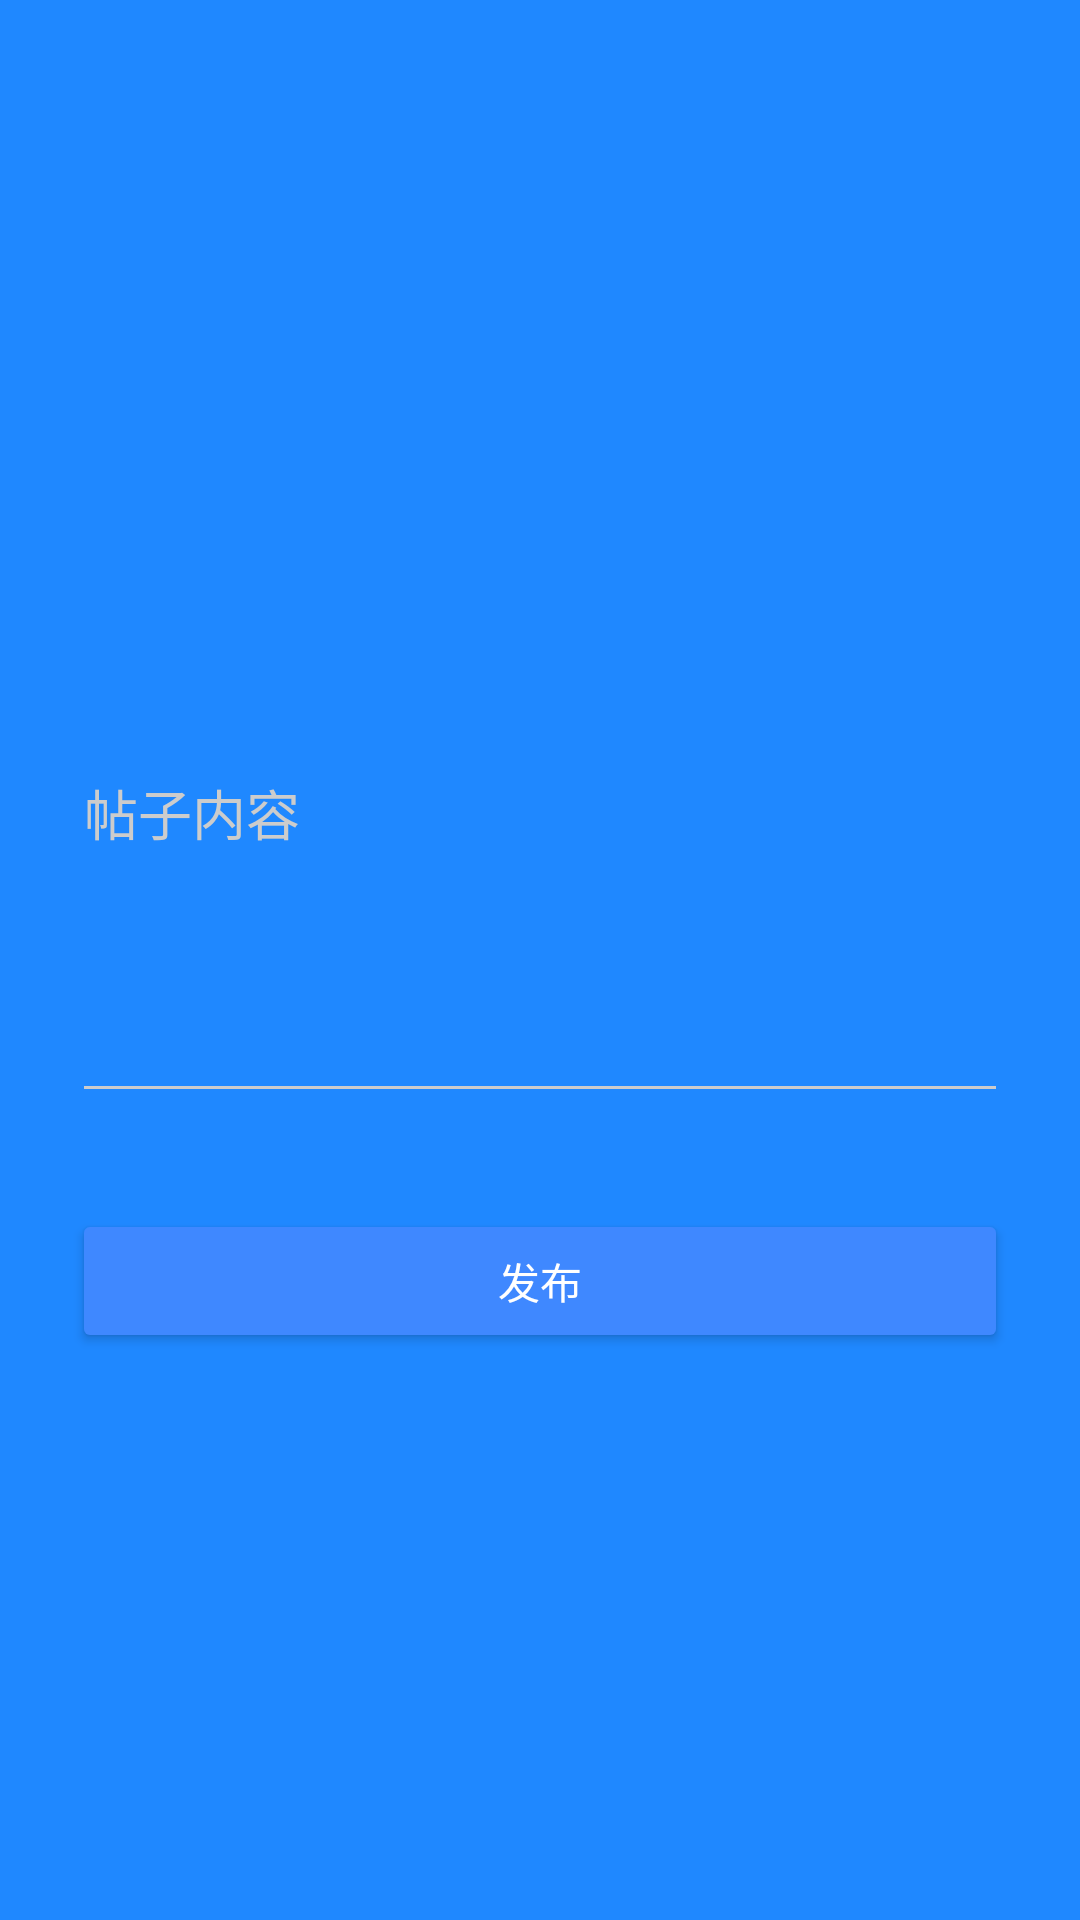

Android layout source for this screen:
<!-- AndroidManifest.xml: application theme AppTheme.Dark -->
<!-- res/layout/activity_publish_post.xml -->
<?xml version="1.0" encoding="utf-8"?>
<ScrollView xmlns:android="http://schemas.android.com/apk/res/android"
    android:layout_width="fill_parent"
    android:layout_height="fill_parent"
    android:fitsSystemWindows="true">

    <androidx.appcompat.widget.LinearLayoutCompat
        android:layout_width="match_parent"
        android:layout_height="wrap_content"
        android:orientation="vertical"
        android:paddingLeft="24dp"
        android:paddingTop="56dp"
        android:paddingRight="24dp">

        <androidx.appcompat.widget.AppCompatImageView
            android:layout_width="wrap_content"
            android:layout_height="72dp"
            android:layout_gravity="center_horizontal"
            android:layout_marginBottom="24dp"
            android:src="@mipmap/ic_bmob" />

        
        <com.google.android.material.textfield.TextInputLayout
            android:layout_width="match_parent"
            android:layout_height="wrap_content"
            android:layout_marginTop="8dp"
            android:layout_marginBottom="8dp">

            <androidx.appcompat.widget.AppCompatEditText
                android:id="@+id/input_post"
                android:layout_width="match_parent"
                android:layout_height="200dp"
                android:hint="帖子内容"
                android:inputType="text" />
        </com.google.android.material.textfield.TextInputLayout>



        
        <androidx.appcompat.widget.AppCompatButton
            android:id="@+id/btn_publish"
            android:layout_width="fill_parent"
            android:layout_height="wrap_content"
            android:layout_marginTop="24dp"
            android:layout_marginBottom="24dp"
            android:padding="12dp"
            android:text="发布" />



    </androidx.appcompat.widget.LinearLayoutCompat>
</ScrollView>
<!-- resources referenced by this layout -->
<resources>
  <style name="AppTheme.Dark" parent="Theme.AppCompat.NoActionBar">
  
          <item name="colorPrimary">@color/colorPrimary</item>
          <item name="colorPrimaryDark">@color/colorPrimaryDark</item>
          <item name="colorAccent">@color/colorAccent</item>
  
          <item name="android:windowBackground">@color/colorPrimary</item>
  
          <item name="colorControlNormal">@color/iron</item>
          <item name="colorControlActivated">@color/white</item>
          <item name="colorControlHighlight">@color/white</item>
          <item name="android:textColorHint">@color/iron</item>
  
          <item name="colorButtonNormal">@color/colorPrimaryDarker</item>
          <item name="android:colorButtonNormal" tools:ignore="NewApi">@color/colorPrimaryDarker
          </item>
      </style>
  <color name="colorPrimary">#1F88FF</color>
  <color name="colorPrimaryDark">#2F88FF</color>
  <color name="colorAccent">#FFFFFF</color>
  <color name="iron">#CCCCCC</color>
  <color name="white">#FFFFFF</color>
  <color name="colorPrimaryDarker">#3F88FF</color>
</resources>
